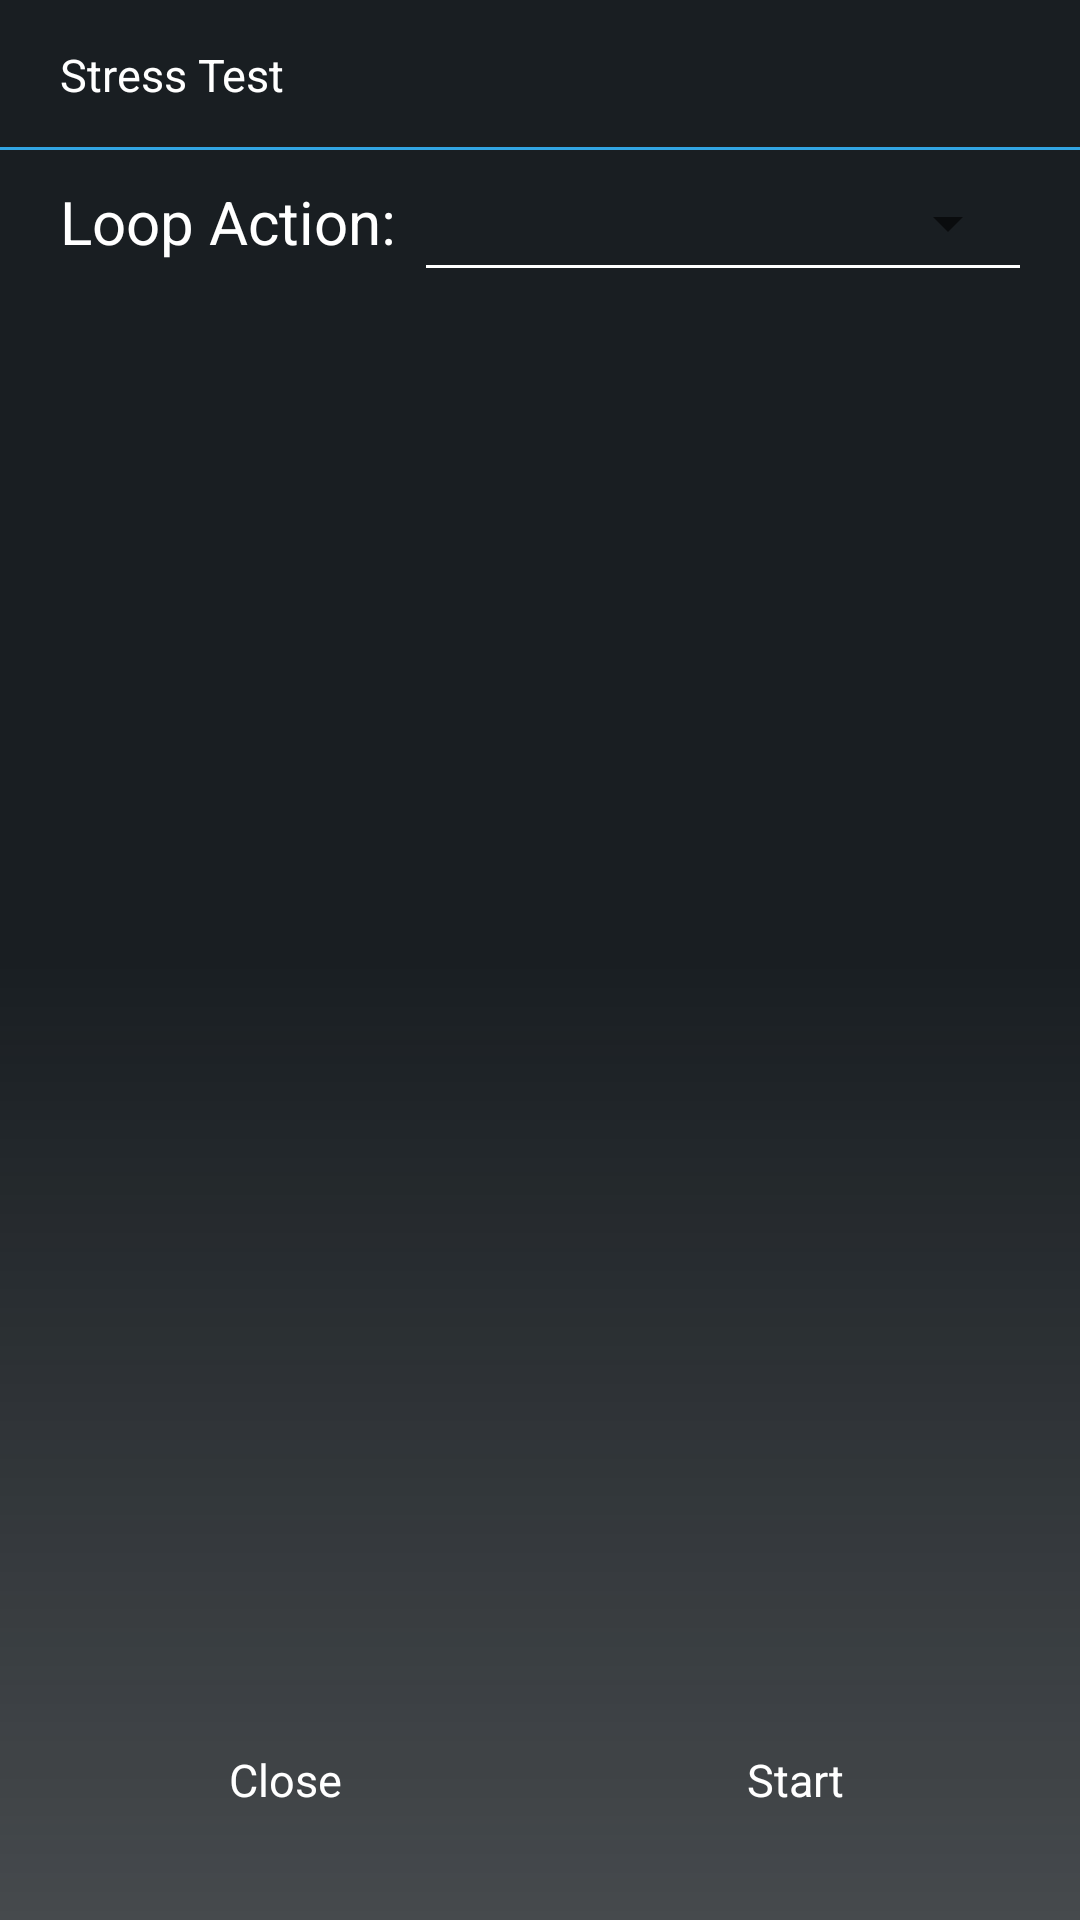

Android layout source for this screen:
<!-- AndroidManifest.xml: application theme AppTheme -->
<!-- res/layout/activity_main.xml -->
<?xml version="1.0" encoding="utf-8"?>
<LinearLayout xmlns:android="http://schemas.android.com/apk/res/android"
    xmlns:tools="http://schemas.android.com/tools"
    android:layout_width="match_parent"
    android:layout_height="match_parent"
    android:background="@drawable/title_down_up_bg"
    android:orientation="vertical"
    tools:context=".ui.MainActivity">

    <include
        layout="@layout/include_title"
        android:layout_width="match_parent"
        android:layout_height="wrap_content" />

    <RelativeLayout
        android:layout_width="match_parent"
        android:layout_height="@dimen/include_height"
        android:gravity="center_vertical"
        android:paddingEnd="@dimen/m_left"
        tools:ignore="RtlSymmetry">

        <TextView
            android:id="@+id/loop"
            style="@style/TextViewStyle"
            android:layout_alignParentStart="true"
            android:layout_marginStart="@dimen/m_left"
            android:text="@string/loop_action" />

        <Spinner
            android:id="@+id/spinner"
            android:layout_width="match_parent"
            android:layout_height="28dp"
            android:layout_marginStart="10dp"
            android:layout_toEndOf="@+id/loop"
            android:spinnerMode="dialog" />

        <View
            android:layout_width="match_parent"
            android:layout_height="1dp"
            android:layout_alignStart="@+id/spinner"
            android:layout_below="@+id/spinner"
            android:background="@color/white" />


    </RelativeLayout>

    <LinearLayout
        android:layout_width="match_parent"
        android:layout_height="match_parent"
        android:orientation="vertical">

        <android.support.v7.widget.RecyclerView
            android:id="@+id/recyclerView"
            android:layout_width="match_parent"
            android:layout_height="0dp"
            android:layout_weight="6"
            android:overScrollMode="never"
            android:scrollbars="none" />

        <TextView
            android:id="@+id/flag"
            android:layout_width="wrap_content"
            android:layout_height="0dp"
            android:layout_marginStart="@dimen/m_left"
            android:layout_weight="0.8"
            android:gravity="center_vertical"
            android:textColor="@color/white"
            android:textSize="@dimen/textSize"
            android:visibility="gone" />

        <LinearLayout
            android:id="@+id/layout"
            android:layout_width="match_parent"
            android:layout_height="0dp"
            android:layout_weight="1.1"
            android:orientation="horizontal"
            android:paddingBottom="20dp"
            android:paddingLeft="@dimen/m_left"
            android:paddingRight="@dimen/m_left"
            android:paddingTop="10dp">

            <TextView
                android:id="@+id/close"
                style="@style/CloseStartStyle"
                android:layout_marginEnd="10dp"
                android:text="@string/close" />

            <TextView
                android:id="@+id/start"
                style="@style/CloseStartStyle"
                android:layout_marginStart="10dp"
                android:text="@string/start" />

        </LinearLayout>
    </LinearLayout>

</LinearLayout>
<!-- res/layout/include_title.xml (included above) -->
<?xml version="1.0" encoding="utf-8"?>
<LinearLayout xmlns:android="http://schemas.android.com/apk/res/android"
    android:layout_width="match_parent"
    android:layout_height="match_parent"
    android:orientation="vertical">

    <RelativeLayout
        android:layout_width="match_parent"
        android:layout_height="@dimen/include_height"
        android:background="@color/title_center">

        <TextView
            android:id="@+id/title"
            android:layout_width="wrap_content"
            android:layout_height="wrap_content"
            android:layout_centerVertical="true"
            android:layout_marginStart="@dimen/m_left"
            android:text="@string/app_name"
            android:textColor="@color/white"
            android:textSize="@dimen/fontSize" />

        <LinearLayout
            android:id="@+id/menu"
            android:layout_width="@dimen/include_width"
            android:layout_height="match_parent"
            android:layout_alignParentEnd="true"
            android:gravity="center"
            android:visibility="gone">

            <ImageView
                android:layout_width="wrap_content"
                android:layout_height="wrap_content"
                android:background="@drawable/meng_17" />

        </LinearLayout>


        <View
            android:layout_width="match_parent"
            android:layout_height="1dp"
            android:layout_alignParentBottom="true"
            android:background="@color/lan_dan" />

    </RelativeLayout>

</LinearLayout>
<!-- resources referenced by this layout -->
<resources>
  <color name="lan_dan">#32a5e3</color>
  <color name="title_center">#191E22</color>
  <color name="white">#FFFFFF</color>
  <dimen name="fontSize">15.0sp</dimen>
  <dimen name="include_height">50.0dip</dimen>
  <dimen name="include_width">60.0dip</dimen>
  <dimen name="m_left">20.0dip</dimen>
  <dimen name="textSize">20.0sp</dimen>
  <!-- drawable title_down_up_bg (drawable) -->
  <?xml version="1.0" encoding="utf-8"?>
  <shape xmlns:android="http://schemas.android.com/apk/res/android">
      <gradient
          android:angle="270"
          android:centerColor="@color/title_center"
          android:endColor="@color/title_end"
          android:startColor="@color/title_center" />
  </shape>
  <string name="app_name">Stress Test</string>
  <string name="close">Close</string>
  <string name="loop_action">Loop Action:</string>
  <string name="start">Start</string>
  <style name="CloseStartStyle">
          <item name="android:layout_width">0dp</item>
          <item name="android:layout_height">match_parent</item>
          <item name="android:textSize">@dimen/fontSize</item>
          <item name="android:textColor">@drawable/close_start_color_bg</item>
          <item name="android:gravity">center</item>
          <item name="android:layout_weight">1</item>
          <item name="android:background">@drawable/close_start_bg</item>
      </style>
  <style name="TextViewStyle">
          <item name="android:layout_width">wrap_content</item>
          <item name="android:layout_height">wrap_content</item>
          <item name="android:textSize">@dimen/textSize</item>
          <item name="android:textColor">@color/white</item>
      </style>
  <style name="AppTheme" parent="Theme.AppCompat.Light.NoActionBar">
          
          <item name="colorPrimary">@color/title_center</item>
          <item name="colorPrimaryDark">@color/title_center</item>
          <item name="colorAccent">@color/colorAccent</item>
  
          <item name="android:launchMode">singleTop</item>
          <item name="android:windowNoTitle">true</item>
  
      </style>
  <color name="title_end">#CC191E22</color>
  <!-- drawable close_start_color_bg (drawable) -->
  <?xml version="1.0" encoding="utf-8"?>
  <selector xmlns:android="http://schemas.android.com/apk/res/android">
      <item android:color="@color/grey" android:state_selected="true"/>
      <item android:color="@color/white"/>
  </selector>
  <!-- drawable close_start_bg (drawable) -->
  <?xml version="1.0" encoding="utf-8"?>
  <selector xmlns:android="http://schemas.android.com/apk/res/android">
      <item android:drawable="@drawable/close_start_press" android:state_pressed="true"/>
      <item android:drawable="@drawable/close_start_select" android:state_selected="true"/>
      <item android:drawable="@drawable/close_start_normal"/>
  </selector>
  <color name="grey">#acacac</color>
  <!-- drawable close_start_press (drawable) -->
  <?xml version="1.0" encoding="utf-8"?>
  <shape xmlns:android="http://schemas.android.com/apk/res/android">
      <corners android:radius="5dp"/>
      <solid android:color="@color/split_line"/>
  </shape>
  <!-- drawable close_start_select (drawable) -->
  <?xml version="1.0" encoding="utf-8"?>
  <shape xmlns:android="http://schemas.android.com/apk/res/android">
      <corners android:radius="5dp"/>
      <solid android:color="@color/pop_txt_bg"/>
  </shape>
  <!-- drawable close_start_normal (drawable) -->
  <?xml version="1.0" encoding="utf-8"?>
  <shape xmlns:android="http://schemas.android.com/apk/res/android">
      <corners android:radius="5dp"/>
      <solid android:color="@color/button"/>
  </shape>
  <color name="split_line">#11112233</color>
  <color name="pop_txt_bg">#55cdcdcd</color>
  <!-- not gathered from this repository: default colours our renderer supplied (Android Studio template values) -->
  <color name="colorAccent">#FF03DAC5</color>
</resources>
